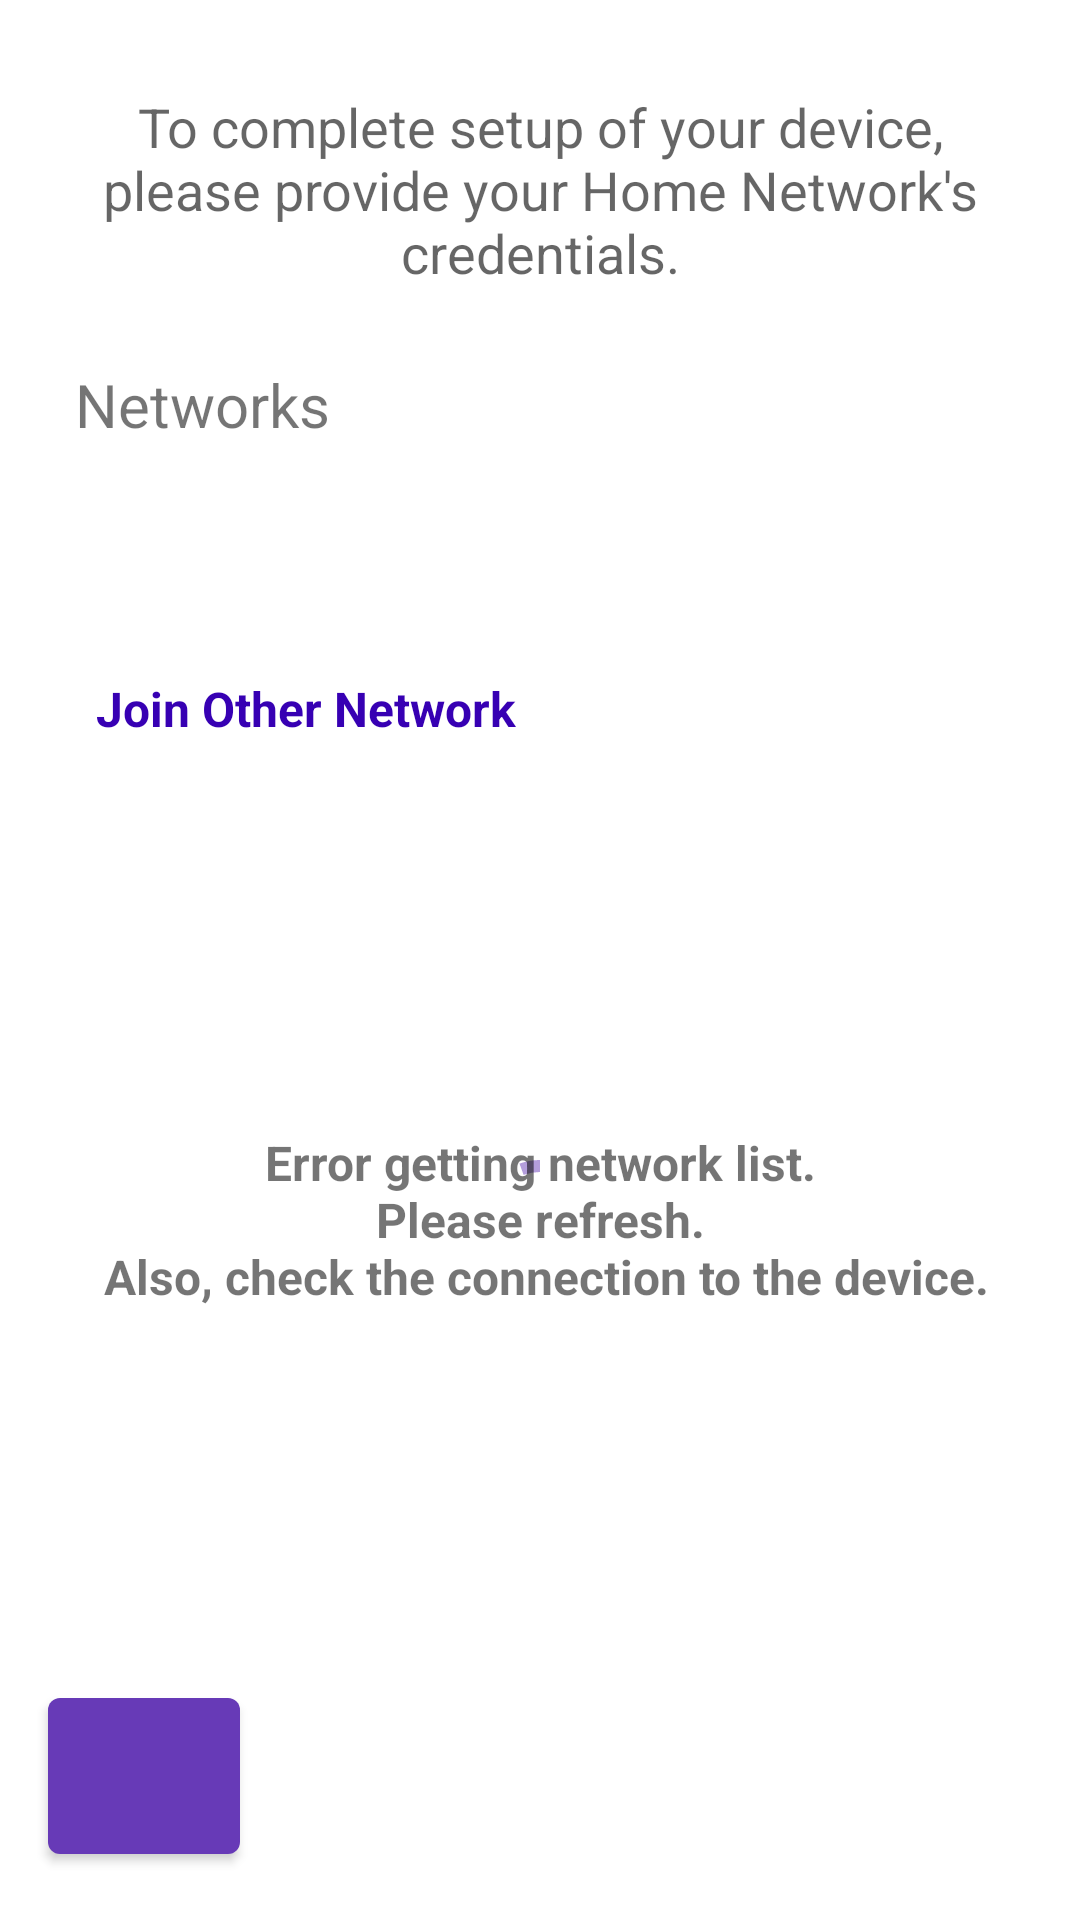

Produce the Android XML layout that renders to this screen, including the resource entries it uses.
<!-- AndroidManifest.xml: application theme Theme.DeviceConfig -->
<!-- res/layout/fragment_wifi_scan_list.xml -->
<?xml version="1.0" encoding="utf-8"?>
<RelativeLayout
    xmlns:android="http://schemas.android.com/apk/res/android"
    xmlns:app="http://schemas.android.com/apk/res-auto"
    android:layout_width="match_parent"
    android:layout_height="match_parent"
    xmlns:tools="http://schemas.android.com/tools"
    tools:context=".ui.fragment.WifiScanListFragment">
    
    <com.google.android.material.textview.MaterialTextView
        android:id="@+id/wifi_message"
        android:layout_width="wrap_content"
        android:layout_height="wrap_content"
        android:layout_alignParentTop="true"
        android:layout_centerHorizontal="true"
        android:layout_gravity="center"
        android:layout_marginTop="30dp"
        android:paddingLeft="16dp"
        android:paddingRight="16dp"
        android:text="@string/setup_instructions"
        android:textAlignment="center"
        android:textAppearance="@style/TextAppearance.AppCompat.Medium"
        android:textSize="18sp" />

    <RelativeLayout
        android:id="@+id/network_layout"
        android:layout_width="match_parent"
        android:layout_height="wrap_content"
        android:layout_below="@id/wifi_message"
        android:layout_marginStart="25dp"
        android:layout_marginTop="25dp"
        android:layout_marginEnd="25dp"
        android:layout_marginBottom="25dp">

        <com.google.android.material.textview.MaterialTextView
            android:layout_width="wrap_content"
            android:layout_height="wrap_content"
            android:text="@string/networks"
            android:textSize="20sp" />

        <ImageView
            android:id="@+id/btn_refresh"
            android:layout_width="wrap_content"
            android:layout_height="wrap_content"
            android:layout_alignParentEnd="true"
            android:clickable="true"
            android:focusable="true"
            android:foreground="?android:attr/selectableItemBackground"
            android:src="@drawable/ic_baseline_refresh_24"
            android:visibility="gone" />
    </RelativeLayout>

    <RelativeLayout
        android:layout_width="match_parent"
        android:layout_height="wrap_content"
        android:layout_below="@id/network_layout"
        android:layout_alignParentBottom="true"
        android:layout_alignParentEnd="true"
        android:layout_alignParentStart="true">
        <com.google.android.material.progressindicator.CircularProgressIndicator
            android:id="@+id/loading_widget"
            android:layout_width="wrap_content"
            android:layout_height="wrap_content"
            android:layout_centerInParent="true"
            android:indeterminate="true"
            app:indicatorColor="@color/purple_200"
            />
    </RelativeLayout>
    

    <com.google.android.material.button.MaterialButton
        android:id="@+id/btn_back"
        android:layout_width="@dimen/bottom_button_width"
        android:layout_height="@dimen/bottom_button_height"
        android:layout_alignParentStart="true"
        android:layout_alignParentBottom="true"
        android:layout_marginStart="@dimen/generic_margin"
        android:layout_marginBottom="@dimen/generic_margin"
        app:iconGravity="textStart"
        app:iconPadding="0dp"
        app:icon="@drawable/ic_baseline_arrow_back_ios_new_24"
        app:iconTint="@android:color/white" />

    <com.google.android.material.textview.MaterialTextView
        android:id="@+id/tv_error_msg"
        android:layout_width="match_parent"
        android:layout_height="wrap_content"
        android:layout_below="@id/network_layout"
        android:layout_alignParentBottom="true"
        android:gravity="center"
        android:paddingStart="@dimen/generic_margin"
        android:paddingEnd="@dimen/generic_margin"
        android:text="@string/error_msg_no_network"

        android:textSize="@dimen/list_item_size"
        android:textStyle="bold" />
        
    

    <androidx.core.widget.NestedScrollView
        android:layout_width="match_parent"
        android:layout_height="wrap_content"
        android:layout_below="@id/network_layout"
        android:layout_marginBottom="@dimen/bottom_button_height"
        android:layout_alignParentBottom="true">

        <RelativeLayout
            android:id="@+id/recycler_view_container"
            android:layout_width="match_parent"
            android:layout_height="wrap_content"
            android:padding="16dp">
            

            <androidx.recyclerview.widget.RecyclerView
                android:id="@+id/recycler_view"
                android:layout_width="match_parent"
                android:layout_height="wrap_content"
                android:nestedScrollingEnabled="false" />

            <com.google.android.material.textview.MaterialTextView
                android:id="@+id/tv_join_network"
                android:layout_width="match_parent"
                android:layout_height="@dimen/tv_height_below_list"
                android:layout_below="@+id/recycler_view"
                android:layout_alignStart="@+id/recycler_view"
                android:layout_marginTop="@dimen/generic_margin"
                android:layout_marginEnd="@dimen/generic_margin"
                android:layout_marginBottom="@dimen/generic_margin"
                android:background="?android:attr/selectableItemBackground"
                android:clickable="true"
                android:focusable="true"
                android:gravity="center_vertical"
                android:paddingStart="@dimen/generic_margin"
                android:paddingEnd="@dimen/generic_margin"
                android:text="@string/join_other_network"
                android:textColor="@color/design_default_color_primary_variant"
                android:textSize="@dimen/list_item_size"
                android:textStyle="bold" />
            


        </RelativeLayout>

    </androidx.core.widget.NestedScrollView>

</RelativeLayout>
<!-- resources referenced by this layout -->
<resources>
  <color name="purple_200">#FFB39DDB</color>
  <dimen name="bottom_button_height">64dp</dimen>
  <dimen name="bottom_button_width">64dp</dimen>
  <dimen name="generic_margin">16dp</dimen>
  <dimen name="list_item_size">16sp</dimen>
  <dimen name="tv_height_below_list">62dp</dimen>
  <string name="error_msg_no_network">Error getting network list.\n Please refresh. \n Also, check the connection to the device.</string>
  <string name="join_other_network">Join Other Network</string>
  <string name="networks">Networks</string>
  <string name="setup_instructions">To complete setup of your device, please provide your Home Network\'s credentials.</string>
  <style name="Theme.DeviceConfig" parent="Theme.MaterialComponents.DayNight.NoActionBar">
          
          <item name="colorPrimary">@color/purple_500</item>
          <item name="colorPrimaryVariant">@color/purple_700</item>
          <item name="colorOnPrimary">@color/white</item>
          
          <item name="colorSecondary">@color/teal_200</item>
          <item name="colorSecondaryVariant">@color/teal_700</item>
          <item name="colorOnSecondary">@color/black</item>
          
          <item name="android:statusBarColor" tools:targetApi="l">?attr/colorPrimaryVariant</item>
          
      </style>
  <color name="purple_500">#FF673AB7</color>
  <color name="purple_700">#FF512DA8</color>
  <color name="white">#FFFFFFFF</color>
  <color name="teal_200">#FF64FFDA</color>
  <color name="teal_700">#FF00796B</color>
  <color name="black">#FF000000</color>
</resources>
